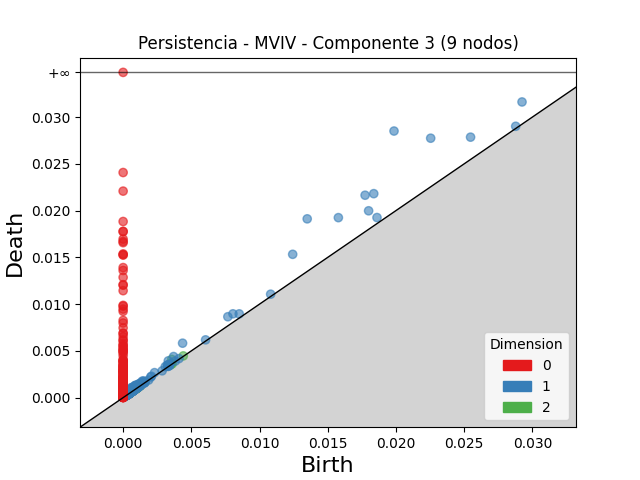

Source data for this figure (header and first rows):
dimension, birth, death
2, 0.003565, 0.004091
2, 0.00134, 0.001485
2, 0.00354, 0.00368
2, 0.001078, 0.001208
2, 0.0009876, 0.001077
2, 0.001601, 0.001675
2, 0.0007927, 0.0008603
2, 0.0004686, 0.0005357
2, 0.0008348, 0.0009008
2, 0.0006452, 0.0007003
2, 0.0007161, 0.0007708
2, 0.0007801, 0.0008339
2, 0.004409, 0.004463
2, 0.0004818, 0.0005334
2, 0.0009364, 0.0009845
2, 0.001128, 0.001174
2, 0.001072, 0.001117
2, 0.001176, 0.001217
2, 0.0008749, 0.0009143
2, 0.0004032, 0.0004423
2, 0.0008481, 0.0008851
2, 0.0008554, 0.00089
2, 0.0006725, 0.0007063
2, 0.0007839, 0.0008168
2, 0.0003609, 0.0003929
2, 0.0009825, 0.001014
2, 0.0006278, 0.0006579
2, 0.003494, 0.003523
2, 0.0004111, 0.0004401
2, 0.001061, 0.00109
2, 0.0004244, 0.00045
2, 0.0006212, 0.0006465
2, 0.0009128, 0.0009376
2, 0.0004653, 0.0004898
2, 0.003605, 0.003629
2, 0.0009121, 0.0009363
2, 0.0003767, 0.0003986
2, 0.0003818, 0.0004028
2, 0.0009366, 0.0009574
2, 0.0005538, 0.0005733
2, 0.0004771, 0.0004962
2, 0.0004238, 0.0004429
2, 0.0007785, 0.0007973
2, 0.0005317, 0.0005503
2, 0.0004057, 0.000424
2, 0.0005643, 0.0005825
2, 0.0005016, 0.0005186
2, 0.0006064, 0.0006231
2, 0.0008143, 0.0008307
2, 0.0004048, 0.0004211
2, 0.0003726, 0.0003877
2, 0.0004717, 0.0004858
2, 0.000679, 0.0006931
2, 0.0003432, 0.0003571
2, 0.0006018, 0.0006154
2, 0.0005075, 0.0005211
2, 0.0003606, 0.000374
2, 0.00114, 0.001152
2, 0.001264, 0.001277
2, 0.001127, 0.001139
... 3,031 more rows
